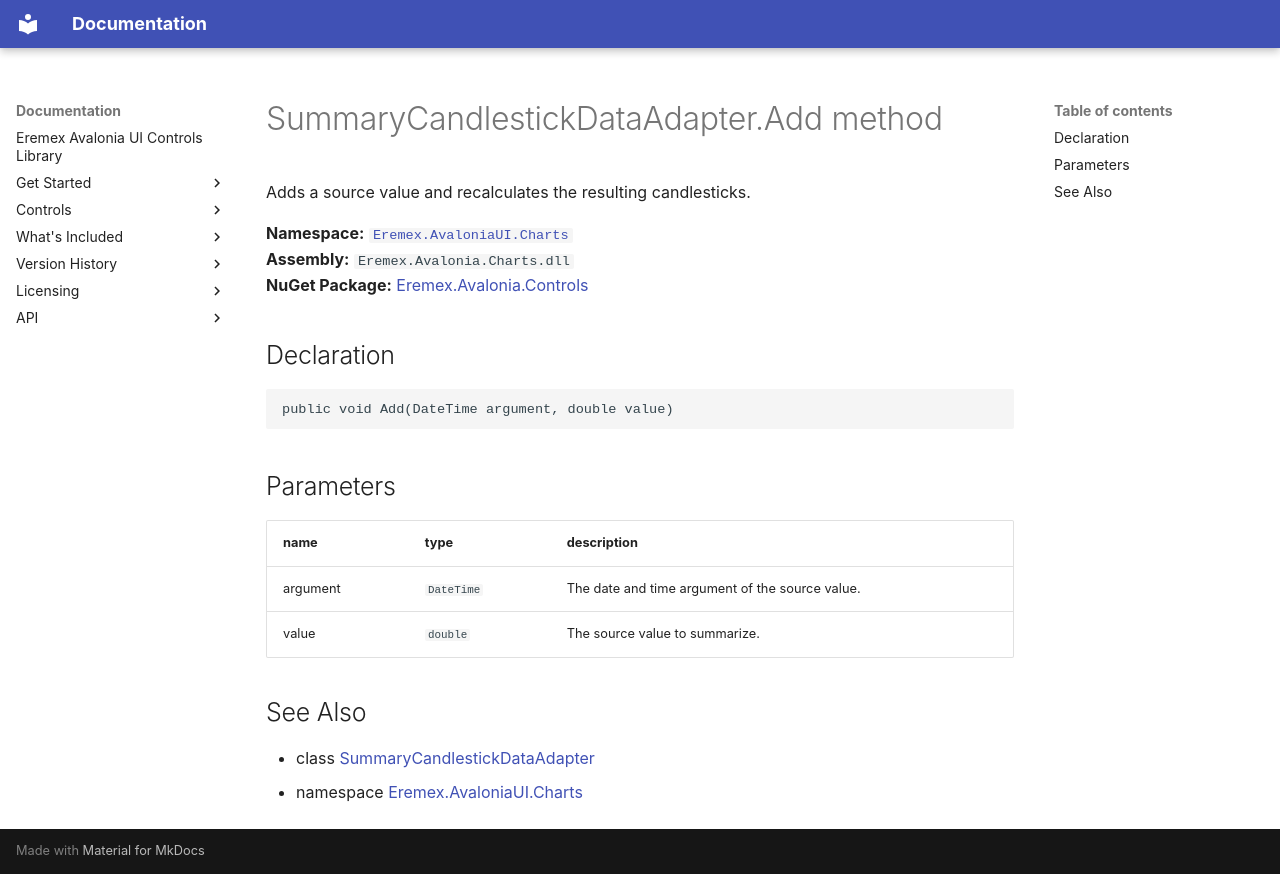

repository: Eremex/controls-doc · page: API/Eremex.AvaloniaUI.Charts/SummaryCandlestickDataAdapter/Add/index.html · generator: mkdocs

# SummaryCandlestickDataAdapter.Add method

Adds a source value and recalculates the resulting candlesticks.

**Namespace:** [`Eremex.AvaloniaUI.Charts`](../index.md)  
**Assembly:** `Eremex.Avalonia.Charts.dll`  
**NuGet Package:** [Eremex.Avalonia.Controls](https://www.nuget.org/packages/Eremex.Avalonia.Controls)

## Declaration

```csharp
public void Add(DateTime argument, double value)
```

## Parameters

| name | type | description |
| --- | --- | --- |
| argument | `DateTime` | The date and time argument of the source value. |
| value | `double` | The source value to summarize. |

## See Also

* class [SummaryCandlestickDataAdapter](../SummaryCandlestickDataAdapter.md)
* namespace [Eremex.AvaloniaUI.Charts](../index.md)

<!-- DO NOT EDIT: generated by xmldocmd for Eremex.Avalonia.Charts.dll -->
